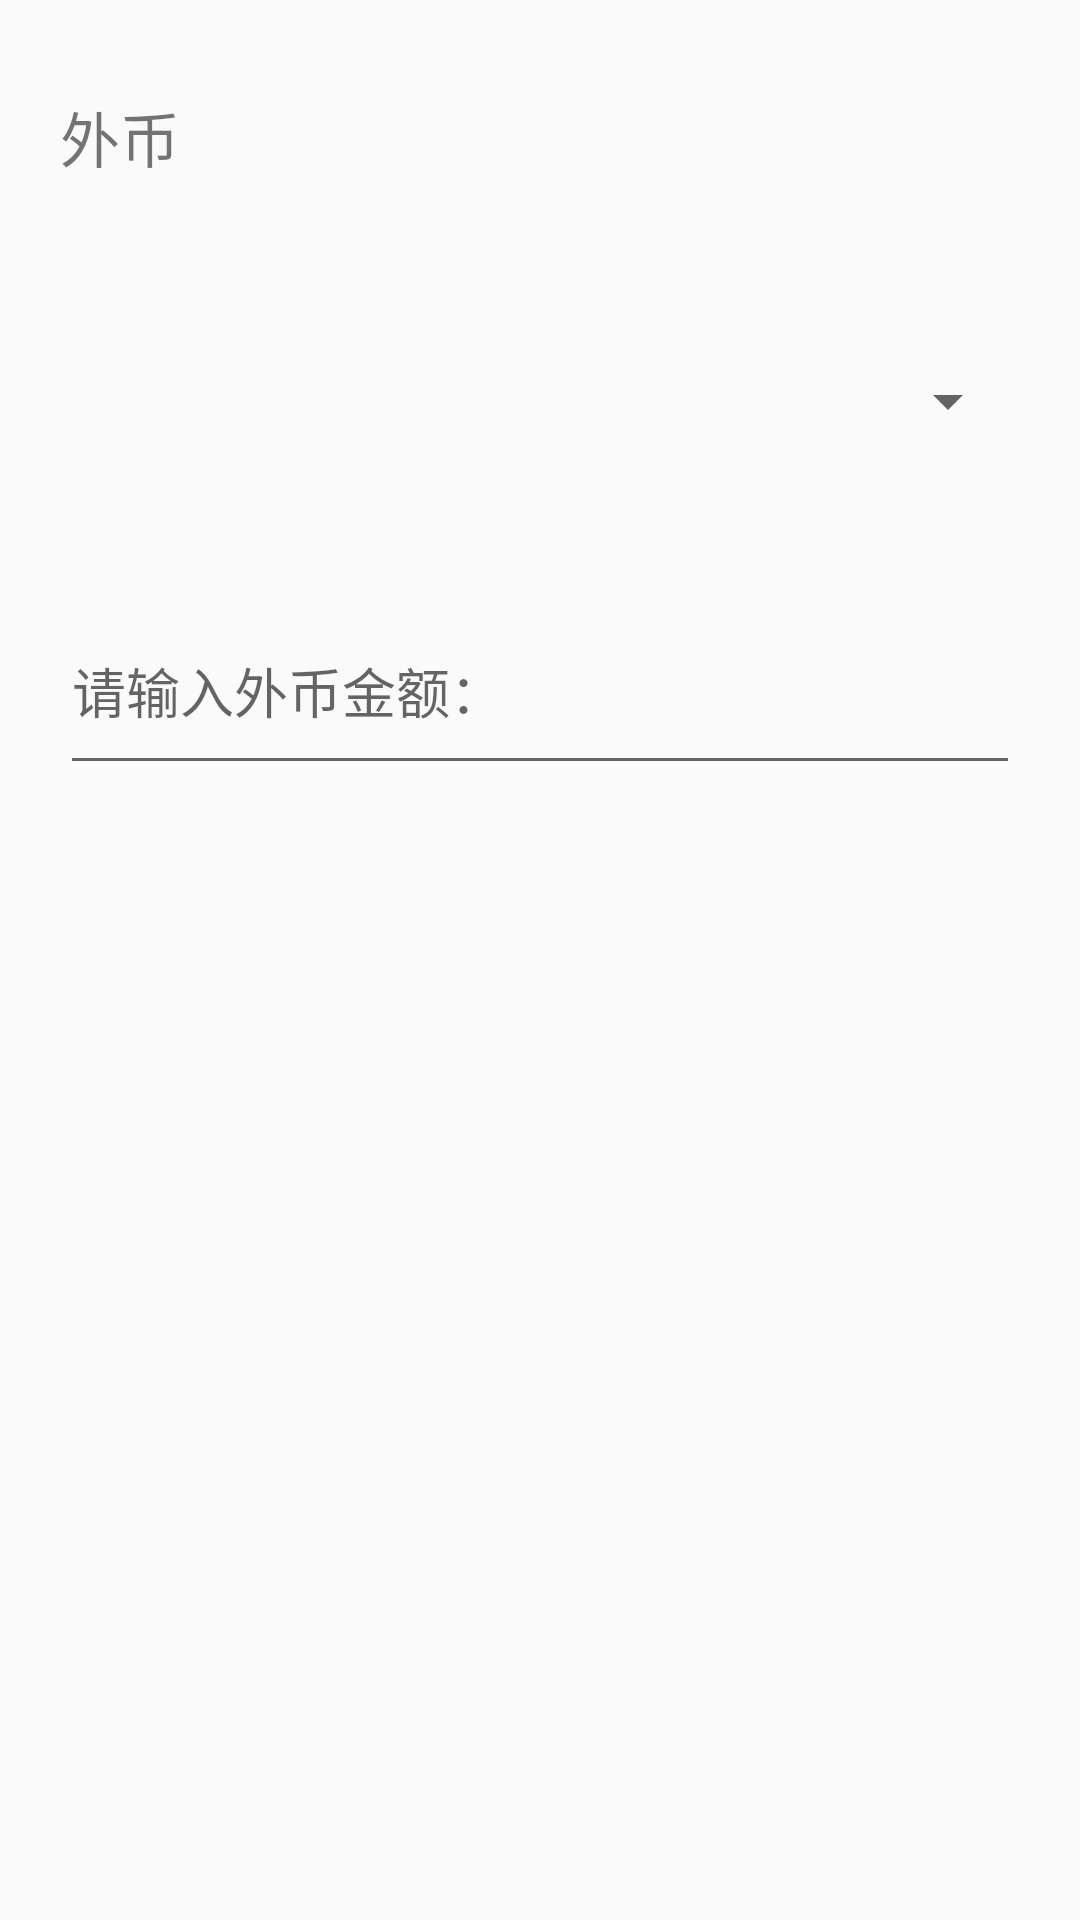

Layout XML and referenced resources for this Android screen:
<!-- AndroidManifest.xml: application theme AppTheme -->
<!-- res/layout/activity_main.xml -->
<?xml version="1.0" encoding="utf-8"?>
<androidx.constraintlayout.widget.ConstraintLayout xmlns:android="http://schemas.android.com/apk/res/android"
    xmlns:app="http://schemas.android.com/apk/res-auto"
    xmlns:tools="http://schemas.android.com/tools"
    android:layout_width="match_parent"
    android:layout_height="match_parent"
    tools:context=".MainActivity">

    <LinearLayout
        android:layout_width="0dp"
        android:layout_height="0dp"
        android:orientation="vertical"
        app:layout_constraintBottom_toTopOf="@+id/guideline"
        app:layout_constraintEnd_toEndOf="parent"
        app:layout_constraintStart_toStartOf="parent"
        app:layout_constraintTop_toTopOf="parent">

        <TextView
            android:layout_width="match_parent"
            android:layout_height="wrap_content"
            android:layout_margin="20dp"
            android:layout_weight="20"
            android:gravity="fill"
            android:text="@string/foreignCurrency"
            android:textSize="@dimen/mSize" />

        <Spinner
            android:id="@+id/spinnerFirst"
            android:layout_width="match_parent"
            android:layout_height="wrap_content"
            android:layout_marginLeft="20dp"
            android:layout_marginRight="20dp"
            android:layout_weight="55"
            android:gravity="top"
            android:scrollbarSize="@dimen/mSize" />

        <EditText
            android:id="@+id/editAmount"
            android:layout_width="match_parent"
            android:layout_height="wrap_content"
            android:layout_margin="20dp"
            android:layout_weight="20"
            android:ems="10"
            android:hint="@string/foreignCurrencyAmount"
            android:inputType="textPersonName"
            android:autofillHints="" />

    </LinearLayout>

    <LinearLayout
        android:layout_width="0dp"
        android:layout_height="0dp"
        android:orientation="vertical"
        app:layout_constraintBottom_toBottomOf="parent"
        app:layout_constraintEnd_toEndOf="parent"
        app:layout_constraintStart_toStartOf="parent"
        app:layout_constraintTop_toTopOf="@+id/guideline">

    </LinearLayout>

    <androidx.constraintlayout.widget.Guideline
        android:id="@+id/guideline"
        android:layout_width="wrap_content"
        android:layout_height="wrap_content"
        android:orientation="horizontal"
        app:layout_constraintGuide_percent="0.44" />

</androidx.constraintlayout.widget.ConstraintLayout>
<!-- resources referenced by this layout -->
<resources>
  <dimen name="mSize">20sp</dimen>
  <string name="foreignCurrency">外币</string>
  <string name="foreignCurrencyAmount">请输入外币金额：</string>
  <style name="AppTheme" parent="Theme.AppCompat.Light.DarkActionBar">
          
          <item name="colorPrimary">@color/colorPrimary</item>
          <item name="colorPrimaryDark">@color/colorPrimaryDark</item>
          <item name="colorAccent">@color/colorAccent</item>
      </style>
  <color name="colorPrimary">#008577</color>
  <color name="colorPrimaryDark">#00574B</color>
  <color name="colorAccent">#D81B60</color>
</resources>
